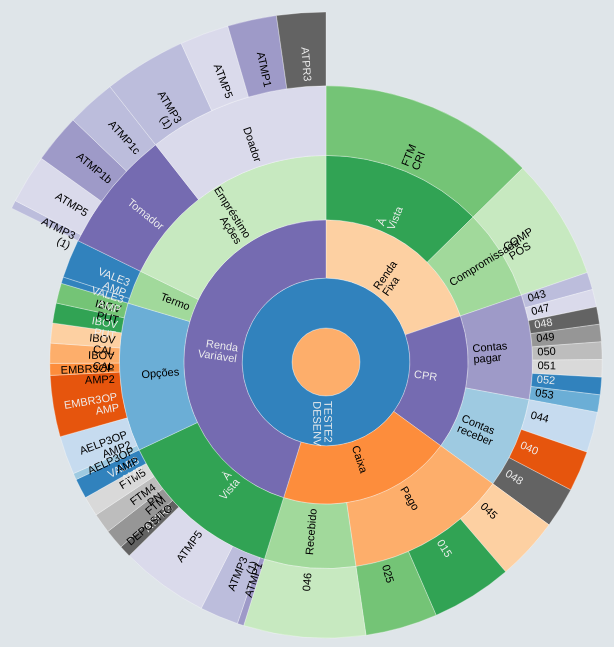
D3 v3 page, settled after 480 driven frames (8 s of simulated time); the page loaded 1 data file(s).


// ── sunburst.js
var color = d3.scale.category20c();

var totalSize = 0;
var b = {
    w: 140, h: 30, s: 3, t: 10
};

var width = 700,
        sequenceWidth = 800;
height = width,
        radius = width / 2,
        x = d3.scale.linear().range([0, 2 * Math.PI]),
        y = d3.scale.pow().exponent(1.3).domain([0, 1]).range([0, radius]),
        padding = 5,
        duration = 1000;

var nodes;
var startIndexToShow = 0;
var endIndexToShow = 1;
var loadedJSON;
var fullJSON;
var path;
var text;
var textEnter;

var marginTopFirstFilterButton = 40;
var firstSliceFilterButton = 0;
var secondSliceFilterButton = 1;

loadJSON(startIndexToShow, endIndexToShow);



function loadJSON() {
    var filterButtons = d3.select("#filterButtons");

    var margin = marginTopFirstFilterButton - 30;
    filterButtons.append("div")
            .attr("class", "carteirasTitle")
            .style("margin-left", "950px")
            .style("margin-top", margin + "px")
            .style("font-weight", "normal")
            .style("position", "fixed")
            .text("Carteiras");
    ;

    d3.json("scripts/d3/carteiras.json", function (error, json) {
        loadedJSON = json;
        fullJSON = json;

        fullJSON.forEach(function (d) {
            filterButtons.append("div")
                    .text(d.name)
                    .attr("class", "filterButtons")
                    .attr("onclick", "filtraCarteiras(" + firstSliceFilterButton + "," + secondSliceFilterButton + ")")
                    .style("position", "fixed")
                    .style("margin-top", marginTopFirstFilterButton + "px")
                    .style("margin-left", "950px")
                    .style("background-color", color(d.name))
                    .style("border", "0px")
                    .style("height", "50px")
                    .style("width", "200px")
                    .style("cursor", "pointer")
                    .style("color", brightness(d3.rgb(color(d.name))) < 125 ? "#eee" : "#000")
                    ;

            marginTopFirstFilterButton += 60;
            firstSliceFilterButton++;
            secondSliceFilterButton++;
        });


        updateVisualization(startIndexToShow, endIndexToShow);
    });


}
;

var div = d3.select("#vis");

var vis;
var arc;

function updateVisualization(startIndexToShow, endIndexToShow) {

    vis = div.append("svg")
            .attr("width", width + padding * 2)
            .attr("height", height + padding * 2)
            .attr("id", "container")
            .append("g")
            .attr("transform", "translate(" + [radius + padding, radius + padding] + ")");


// Define the div for the tooltip
    //var div2 = d3.select("body").append("div")
    //         .attr("class", "tooltip")
    //       .style("opacity", 0);

    div.select("img").remove();

    //div.remove("svg");



    var partition = d3.layout.partition()
            .sort(null)
            .value(function (d) {
                return  d.size;
            });

    arc = d3.svg.arc()
            .startAngle(function (d) {
                return Math.max(0, Math.min(2 * Math.PI, x(d.x)));
            })
            .endAngle(function (d) {
                return Math.max(0, Math.min(2 * Math.PI, x(d.x + d.dx)));
            })
            .innerRadius(function (d) {
                return Math.max(0, d.y ? y(d.y) : d.y);
            })
            .outerRadius(function (d) {
                return Math.max(0, y(d.y + d.dy));
            });


    initializeBreadcrumbTrail();

    loadedJSON = fullJSON;
    loadedJSON = loadedJSON.slice(startIndexToShow, endIndexToShow);

    nodes = partition.nodes(
            {
                children: loadedJSON
            }
    );

//        nodes = nodes.filter(function (d) {
//            
//            if(d.depth === 2){
//                return d;
//            }
//            
//        });

    path = vis.selectAll("path").data(nodes);

    //  d3.selectAll("path").on('click',function(){console.log("removedlllll");});

    path.enter().append("path")
            .attr("id", function (d, i) {
                return "path-" + i;
            })
            .attr("d", arc)
            .attr("fill-rule", "evenodd")
            .style("fill", function (d) {
                return color(d.name);//color((d.children ? d : d.parent).name);
            })
//                .attr("display", function (d) {
//                    return (d.depth === 1) ? null : "none";
//                }) // hide inner
            .on("click", click)
            .on("mouseover", mouseover)
            ;

    d3.select("#container").on("mouseleave", mouseleave);

    text = vis.selectAll("text").data(nodes);
    textEnter = text.enter().append("text")
            .style("fill-opacity", 1)
            .style("fill", function (d) {
                return brightness(d3.rgb(color(d.name))) < 125 ? "#eee" : "#000";
            })
            .attr("text-anchor", function (d) {
                return x(d.x + d.dx / 2) > Math.PI ? "end" : "start";
            })
            .attr("dy", ".2em")
            .attr("transform", function (d) {
                var multiline = (d.name || "").split(" ").length > 1,
                        angle = x(d.x + d.dx / 2) * 180 / Math.PI - 90,
                        rotate = angle + (multiline ? -.5 : 0);
                return "rotate(" + rotate + ")translate(" + (y(d.y) + padding) + ")rotate(" + (angle > 90 ? -180 : 0) + ")";
            })
            .on("click", click);
    textEnter.append("tspan")
            .attr("x", 0)
            .text(function (d) {
                return d.depth ? d.name.split(" ")[0] : "";
            });
    textEnter.append("tspan")
            .attr("x", 0)
            .attr("dy", "1em")
            .text(function (d) {
                return d.depth ? d.name.split(" ")[1] || "" : "";
            });


    totalSize = path.node().__data__.value;


}

function isParentOf(p, c) {
    if (p === c)
        return true;
    if (p.children) {
        return p.children.some(function (d) {
            return isParentOf(d, c);
        });
    }
    return false;
}

function colour(d) {
    if (d.children) {
        // There is a maximum of two children!
        var colours = d.children.map(colour),
                a = d3.hsl(colours[0]),
                b = d3.hsl(colours[1]);
        // L*a*b* might be better here...
        return d3.hsl((a.h + b.h) / 2, a.s * 1.2, a.l / 1.2);
    }
    return d.colour || "#fff";

}

function click(d) {

//            if (d.children === undefined) {
//                var valoresItem = d3.select("#valoresItem");
//                valoresItem
//                        .transition()
//                        .duration(700)
//                        .style('opacity', 0.9);
//            } else {
//                var valoresItem = d3.select("#valoresItem");
//                valoresItem
//                        .transition()
//                        .duration(700)
//                        .style('opacity', 0);
//            }

    path.transition()
            .duration(duration)
            .attrTween("d", arcTween(d));

    // Somewhat of a hack as we rely on arcTween updating the scales.
    text.style("visibility", function (e) {
        return isParentOf(d, e) ? null : d3.select(this).style("visibility");
    })
            .transition()
            .duration(duration)
            .attrTween("text-anchor", function (d) {
                return function () {
                    return x(d.x + d.dx / 2) > Math.PI ? "end" : "start";
                };
            })
            .attrTween("transform", function (d) {
                var multiline = (d.name || "").split(" ").length > 1;
                return function () {
                    var angle = x(d.x + d.dx / 2) * 180 / Math.PI - 90,
                            rotate = angle + (multiline ? -.5 : 0);
                    return "rotate(" + rotate + ")translate(" + (y(d.y) + padding) + ")rotate(" + (angle > 90 ? -180 : 0) + ")";
                };
            })
            .style("fill-opacity", function (e) {
                return isParentOf(d, e) ? 1 : 1e-6;
            })
            .each("end", function (e) {
                d3.select(this).style("visibility", isParentOf(d, e) ? null : "hidden");
            });
}
// Interpolate the scales!
function arcTween(d) {
    var my = maxY(d),
            xd = d3.interpolate(x.domain(), [d.x, d.x + d.dx]),
            yd = d3.interpolate(y.domain(), [d.y, my]),
            yr = d3.interpolate(y.range(), [d.y ? 20 : 0, radius]);
    return function (d) {
        return function (t) {
            x.domain(xd(t));
            y.domain(yd(t)).range(yr(t));
            return arc(d);
        };
    };
}

function maxY(d) {
    return d.children ? Math.max.apply(Math, d.children.map(maxY)) : d.y + d.dy;
}

// http://www.w3.org/WAI/ER/WD-AERT/#color-contrast
function brightness(rgb) {
    return rgb.r * .299 + rgb.g * .587 + rgb.b * .114;
}

// Fade all but the current sequence, and show it in the breadcrumb trail.
function mouseover(d) {

//        div2.transition()
//                .duration(200)
//                .style("opacity", .9);
//        if (d.parent) {
//            div2.html(
//                    d.name + "<br/>" + (d.children ? "" : "R" + d3.format("$,.2f")(d.size))
//                    )
//                    .style("left", (d3.event.pageX) + "px")
//                    .style("top", (d3.event.pageY - 28) + "px");
//        }
    var percentage = d3.format("$,.2f")(d.value);//(100 * d.value / totalSize).toPrecision(3);
    var percentageString = "R" + percentage;
    if (percentage < 0.1) {
        percentageString = "< 0.1%";
    }
//
//        d3.select("#percentage")
//                .text(percentageString);

//        d3.select("#explanation")
//                .style("visibility", "");

    var sequenceArray = getAncestors(d);
    updateBreadcrumbs(sequenceArray, percentageString); 

    // Fade all the segments.
    d3.selectAll("path, #vis text")
            .style("opacity", 0.3);

    // Then highlight only those that are an ancestor of the current segment.
    vis.selectAll("path, #vis text")
            .filter(function (node) {
                return (sequenceArray.indexOf(node) >= 0);
            })
            .style("opacity", 1);

}

// Restore everything to full opacity when moving off the visualization.
function mouseleave(d) {



//        div2.transition()
//                .duration(500)
//                .style("opacity", 0);
    // Hide the breadcrumb trail
    d3.select("#trail")
            .style("visibility", "hidden");

    // Deactivate all segments during transition.
    d3.selectAll("path").on("mouseover", null);

    // Transition each segment to full opacity and then reactivate it.
    d3.selectAll("path")
            .transition()
            .duration(1000)
            .style("opacity", 1)
            .each("end", function () {
                d3.select(this).on("mouseover", mouseover);
            });

    d3.selectAll("text")
            .transition()
            .duration(1000)
            .style("opacity", 1)
            .each("end", function () {
                d3.select(this).on("mouseover", mouseover);
            });

    d3.selectAll("#valoresItemSub").remove();
//        d3.select("#explanation")
//                .style("visibility", "hidden");
}
function getAncestors(node) {
    var path = [];
    var current = node;
    while (current.parent) {
        path.unshift(current);
        current = current.parent;
    }
    return path;
}


function initializeBreadcrumbTrail() {
    // Add the svg area.
    var trail = d3.select("#sequence").append("svg:svg")
            .attr("width", sequenceWidth)
            .attr("height", 50)
            .attr("id", "trail");
    // Add the label at the end, for the percentage.
    trail.append("svg:text")
            .attr("id", "endlabel")
            .style("fill", "#000");
}

function breadcrumbPoints(d, i) {
    var points = [];
    points.push("0,0");
    points.push(b.w + ",0");
    points.push(b.w + b.t + "," + (b.h / 2));
    points.push(b.w + "," + b.h);
    points.push("0," + b.h);
    if (i > 0) { // Leftmost breadcrumb; don't include 6th vertex.
        points.push(b.t + "," + (b.h / 2));
    }
    return points.join(" ");
}

function updateBreadcrumbs(nodeArray, percentageString) {

    // Data join; key function combines name and depth (= position in sequence).
    var g = d3.select("#trail")
            .selectAll("g")
            .data(nodeArray, function (d) {
                return d.name + d.depth;
            });

    // Add breadcrumb and label for entering nodes.
    var entering = g.enter().append("svg:g");


    entering.append("svg:polygon")
            .attr("points", breadcrumbPoints)
            .style("fill", function (d) {
                return color(d.name);
            })
            ;

    entering.append("svg:text")
            .attr("x", (b.w + b.t) / 2)
            .attr("y", b.h / 2)
            .attr("dy", "0.35em")
            .attr("text-anchor", "middle")
            .style("fill", function (d) {
                return brightness(d3.rgb(color(d.name))) < 125 ? "#eee" : "#000";
            })
            .text(function (d) {
                return d.name;
            });

    // Set position for entering and updating nodes.
    g.attr("transform", function (d, i) {
        return "translate(" + i * (b.w + b.s) + ", 0)";
    });

    // Remove exiting nodes.
    g.exit().remove();

    // Now move and update the percentage at the end.
    d3.select("#trail").select("#endlabel")
            .attr("x", (nodeArray.length + 0.5) * (b.w + b.s))
            .attr("y", b.h / 2)
            .attr("dy", "0.35em")
            .attr("text-anchor", "middle")
            .text(percentageString);

    // Make the breadcrumb trail visible, if it's hidden.
    d3.select("#trail")
            .style("visibility", "");

}

function filtraCarteiras(startIndex, endIndex) {
    d3.select("#container").remove();
    updateVisualization(startIndex, endIndex);

    var path = d3.select('#container  g  path');
    path.on('click').call(path.node(), path.datum());

}

### data: scripts/d3/carteiras.json
[
 {
  "name": "TESTE2 DESENV",
  "children": [
   {
    "name": "Renda Fixa",
    "children": "[... 2 items]"
   },
   {
    "name": "CPR",
    "children": "[... 2 items]"
   },
   {
    "name": "Caixa",
    "children": "[... 2 items]"
   },
   {
    "name": "Renda Variável",
    "children": "[... 4 items]"
   }
  ]
 },
 {
  "name": "Carteira Teste2",
  "children": [
   {
    "name": "Renda Fixa",
    "children": "[... 2 items]"
   },
   {
    "name": "CPR",
    "children": "[... 2 items]"
   },
   {
    "name": "Caixa",
    "children": "[... 2 items]"
   },
   {
    "name": "Renda Variável",
    "children": "[... 4 items]"
   }
  ]
 },
 {
  "name": "Carteira Teste3",
  "children": [
   {
    "name": "Renda Fixa",
    "children": "[... 2 items]"
   },
   {
    "name": "CPR",
    "children": "[... 2 items]"
   },
   {
    "name": "Caixa",
    "children": "[... 2 items]"
   },
   {
    "name": "Renda Variável",
    "children": "[... 4 items]"
   }
  ]
 },
 {
  "name": "Carteira Teste4",
  "children": [
   {
    "name": "Renda Fixa",
    "children": "[... 2 items]"
   },
   {
    "name": "CPR",
    "children": "[... 2 items]"
   },
   {
    "name": "Caixa",
    "children": "[... 2 items]"
   },
   {
    "name": "Renda Variável",
    "children": "[... 4 items]"
   }
  ]
 },
 {
  "name": "Carteira Teste5",
  "children": [
   {
    "name": "Renda Fixa",
    "children": "[... 2 items]"
   },
   {
    "name": "CPR",
    "children": "[... 2 items]"
   },
   {
    "name": "Caixa",
    "children": "[... 2 items]"
   },
   {
    "name": "Renda Variável",
    "children": "[... 4 items]"
   }
  ]
 },
 {
  "name": "Carteira Teste6",
  "children": [
   {
    "name": "Renda Fixa",
    "children": "[... 2 items]"
   },
   {
    "name": "CPR",
    "children": "[... 2 items]"
   },
   {
    "name": "Caixa",
    "children": "[... 2 items]"
   },
   {
    "name": "Renda Variável",
    "children": "[... 4 items]"
   }
  ]
 }
]